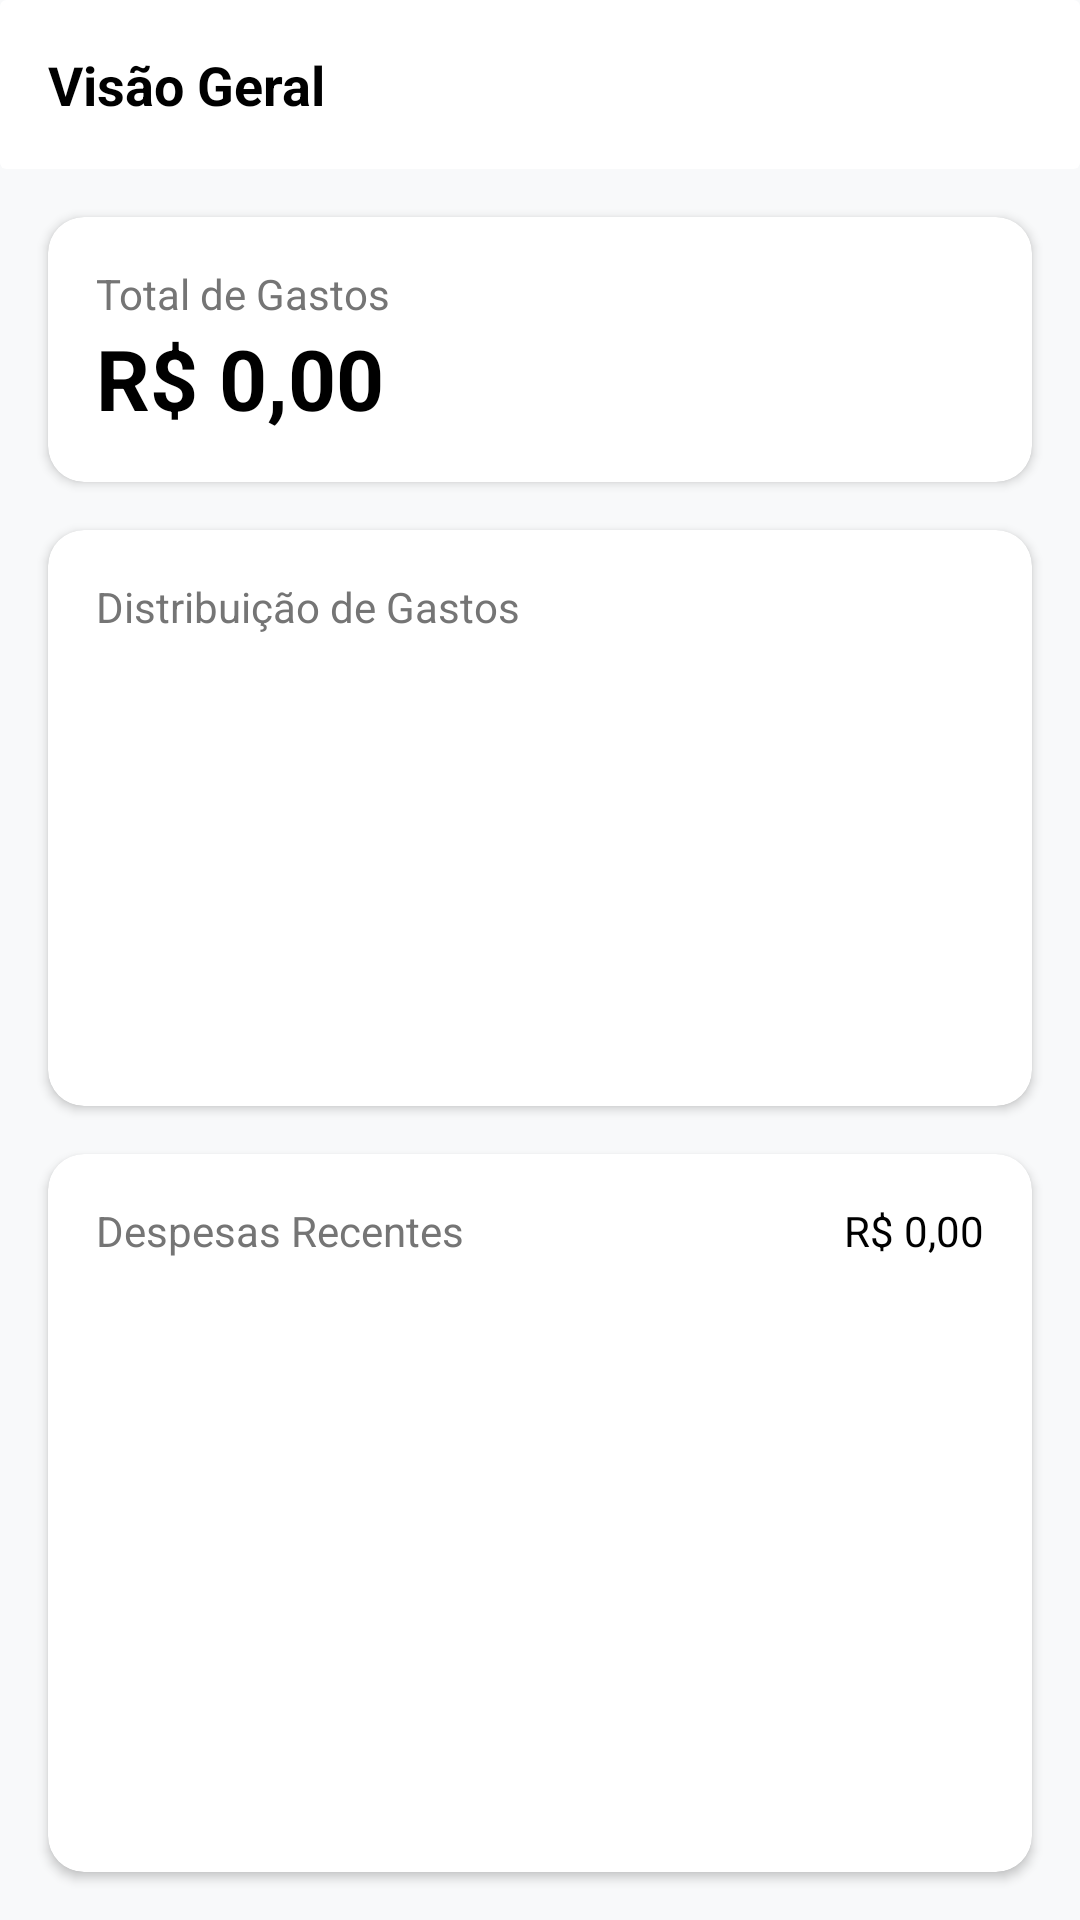

Produce the Android XML layout that renders to this screen, including the resource entries it uses.
<!-- AndroidManifest.xml: application theme Theme.CalculadoraDeGastosDiários -->
<!-- res/layout/content_main.xml -->
<?xml version="1.0" encoding="utf-8"?>
<androidx.constraintlayout.widget.ConstraintLayout xmlns:android="http://schemas.android.com/apk/res/android"
    xmlns:app="http://schemas.android.com/apk/res-auto"
    xmlns:tools="http://schemas.android.com/tools"
    android:layout_width="match_parent"
    android:layout_height="match_parent"
    android:background="#F8F9FA"
    app:layout_behavior="@string/appbar_scrolling_view_behavior">

    <androidx.cardview.widget.CardView
        android:id="@+id/cardHeader"
        android:layout_width="match_parent"
        android:layout_height="wrap_content"
        app:cardBackgroundColor="@color/white"
        app:cardElevation="0dp"
        app:layout_constraintTop_toTopOf="parent">

        <androidx.constraintlayout.widget.ConstraintLayout
            android:layout_width="match_parent"
            android:layout_height="wrap_content"
            android:padding="16dp">

            <TextView
                android:id="@+id/tvAppTitle"
                android:layout_width="wrap_content"
                android:layout_height="wrap_content"
                android:text="Visão Geral"
                android:textSize="18sp"
                android:textColor="@color/black"
                android:textStyle="bold"
                app:layout_constraintStart_toStartOf="parent"
                app:layout_constraintTop_toTopOf="parent" />

        </androidx.constraintlayout.widget.ConstraintLayout>
    </androidx.cardview.widget.CardView>

    <androidx.cardview.widget.CardView
        android:id="@+id/cardTotalGastos"
        android:layout_width="match_parent"
        android:layout_height="wrap_content"
        android:layout_margin="16dp"
        app:cardCornerRadius="12dp"
        app:cardElevation="2dp"
        app:layout_constraintTop_toBottomOf="@id/cardHeader">

        <androidx.constraintlayout.widget.ConstraintLayout
            android:layout_width="match_parent"
            android:layout_height="wrap_content"
            android:padding="16dp">

            <TextView
                android:id="@+id/tvTotalGastosLabel"
                android:layout_width="wrap_content"
                android:layout_height="wrap_content"
                android:text="Total de Gastos"
                android:textSize="14sp"
                android:textColor="#757575"
                app:layout_constraintTop_toTopOf="parent"
                app:layout_constraintStart_toStartOf="parent" />

            <TextView
                android:id="@+id/tvTotalGastos"
                android:layout_width="wrap_content"
                android:layout_height="wrap_content"
                android:text="R$ 0,00"
                android:textSize="28sp"
                android:textStyle="bold"
                android:textColor="@color/black"
                app:layout_constraintTop_toBottomOf="@id/tvTotalGastosLabel"
                app:layout_constraintStart_toStartOf="parent" />

        </androidx.constraintlayout.widget.ConstraintLayout>
    </androidx.cardview.widget.CardView>

    <androidx.cardview.widget.CardView
        android:id="@+id/cardGrafico"
        android:layout_width="match_parent"
        android:layout_height="0dp"
        android:layout_marginStart="16dp"
        android:layout_marginTop="16dp"
        android:layout_marginEnd="16dp"
        app:cardCornerRadius="12dp"
        app:cardElevation="2dp"
        app:layout_constraintTop_toBottomOf="@id/cardTotalGastos"
        app:layout_constraintHeight_percent="0.3">

        <androidx.constraintlayout.widget.ConstraintLayout
            android:layout_width="match_parent"
            android:layout_height="match_parent"
            android:padding="16dp">

            <TextView
                android:id="@+id/tvDistribuicaoLabel"
                android:layout_width="wrap_content"
                android:layout_height="wrap_content"
                android:text="Distribuição de Gastos"
                android:textSize="14sp"
                android:textColor="#757575"
                app:layout_constraintTop_toTopOf="parent"
                app:layout_constraintStart_toStartOf="parent" />

            <FrameLayout
                android:id="@+id/containerGrafico"
                android:layout_width="match_parent"
                android:layout_height="0dp"
                android:layout_marginTop="8dp"
                app:layout_constraintTop_toBottomOf="@id/tvDistribuicaoLabel"
                app:layout_constraintBottom_toBottomOf="parent">

            </FrameLayout>

        </androidx.constraintlayout.widget.ConstraintLayout>
    </androidx.cardview.widget.CardView>

    <androidx.cardview.widget.CardView
        android:id="@+id/cardListaDespesas"
        android:layout_width="match_parent"
        android:layout_height="0dp"
        android:layout_marginStart="16dp"
        android:layout_marginEnd="16dp"
        android:layout_marginTop="16dp"
        android:layout_marginBottom="16dp"
        app:cardCornerRadius="12dp"
        app:cardElevation="2dp"
        app:layout_constraintTop_toBottomOf="@id/cardGrafico"
        app:layout_constraintBottom_toBottomOf="parent">

        <androidx.constraintlayout.widget.ConstraintLayout
            android:layout_width="match_parent"
            android:layout_height="match_parent"
            android:padding="16dp">

            <TextView
                android:id="@+id/tvDespesasLabel"
                android:layout_width="wrap_content"
                android:layout_height="wrap_content"
                android:text="Despesas Recentes"
                android:textSize="14sp"
                android:textColor="#757575"
                app:layout_constraintTop_toTopOf="parent"
                app:layout_constraintStart_toStartOf="parent" />

            <TextView
                android:id="@+id/tvTotalHoje"
                android:layout_width="wrap_content"
                android:layout_height="wrap_content"
                android:text="R$ 0,00"
                android:textColor="@color/black"
                android:textSize="14sp"
                app:layout_constraintTop_toTopOf="parent"
                app:layout_constraintEnd_toEndOf="parent" />

            <androidx.recyclerview.widget.RecyclerView
                android:id="@+id/rvDespesas"
                android:layout_width="match_parent"
                android:layout_height="0dp"
                android:layout_marginTop="8dp"
                app:layout_constraintTop_toBottomOf="@id/tvDespesasLabel"
                app:layout_constraintBottom_toBottomOf="parent"
                tools:listitem="@layout/item_despesa" />

        </androidx.constraintlayout.widget.ConstraintLayout>
    </androidx.cardview.widget.CardView>

</androidx.constraintlayout.widget.ConstraintLayout>
<!-- res/layout/item_despesa.xml (included above) -->
<?xml version="1.0" encoding="utf-8"?>
<androidx.constraintlayout.widget.ConstraintLayout
    xmlns:android="http://schemas.android.com/apk/res/android"
    xmlns:app="http://schemas.android.com/apk/res-auto"
    xmlns:tools="http://schemas.android.com/tools"
    android:layout_width="match_parent"
    android:layout_height="wrap_content"
    android:padding="12dp">

    <androidx.cardview.widget.CardView
        android:id="@+id/cardIcone"
        android:layout_width="36dp"
        android:layout_height="36dp"
        app:cardCornerRadius="18dp"
        app:cardBackgroundColor="#FFEB3B"
        app:layout_constraintStart_toStartOf="parent"
        app:layout_constraintTop_toTopOf="parent"
        app:layout_constraintBottom_toBottomOf="parent">

        <TextView
            android:id="@+id/txtIcone"
            android:layout_width="wrap_content"
            android:layout_height="wrap_content"
            android:layout_gravity="center"
            android:text="A"
            android:textColor="#FFFFFF"
            android:textSize="16sp"
            android:textStyle="bold" />
    </androidx.cardview.widget.CardView>

    <TextView
        android:id="@+id/txtNome"
        android:layout_width="0dp"
        android:layout_height="wrap_content"
        android:layout_marginStart="12dp"
        android:text="Nome da Despesa"
        android:textColor="@color/black"
        android:textSize="16sp"
        app:layout_constraintStart_toEndOf="@id/cardIcone"
        app:layout_constraintTop_toTopOf="parent"
        app:layout_constraintEnd_toStartOf="@+id/txtValor"
        android:layout_marginEnd="8dp"/>

    <TextView
        android:id="@+id/txtCategoria"
        android:layout_width="0dp"
        android:layout_height="wrap_content"
        android:layout_marginStart="12dp"
        android:text="Categoria"
        android:textColor="#757575"
        android:textSize="14sp"
        app:layout_constraintStart_toEndOf="@id/cardIcone"
        app:layout_constraintTop_toBottomOf="@id/txtNome"
        app:layout_constraintEnd_toStartOf="@+id/txtValor"
        android:layout_marginEnd="8dp"/>

    <TextView
        android:id="@+id/txtValor"
        android:layout_width="wrap_content"
        android:layout_height="wrap_content"
        android:text="R$ 0,00"
        android:textColor="@color/black"
        android:textSize="16sp"
        android:textStyle="bold"
        app:layout_constraintEnd_toStartOf="@+id/btnEditar"
        app:layout_constraintTop_toTopOf="parent"
        app:layout_constraintBottom_toBottomOf="parent"
        android:layout_marginEnd="8dp"/>

    <ImageButton
        android:id="@+id/btnEditar"
        android:layout_width="36dp"
        android:layout_height="36dp"
        android:src="@android:drawable/ic_menu_edit"
        android:background="?attr/selectableItemBackgroundBorderless"
        android:contentDescription="Editar despesa"
        app:layout_constraintEnd_toStartOf="@+id/btnRemover"
        app:layout_constraintTop_toTopOf="parent"
        app:layout_constraintBottom_toBottomOf="parent"
        android:layout_marginEnd="8dp"/>

    <ImageButton
        android:id="@+id/btnRemover"
        android:layout_width="36dp"
        android:layout_height="36dp"
        android:src="@android:drawable/ic_delete"
        android:background="?attr/selectableItemBackgroundBorderless"
        android:contentDescription="Remover despesa"
        app:layout_constraintEnd_toEndOf="parent"
        app:layout_constraintTop_toTopOf="parent"
        app:layout_constraintBottom_toBottomOf="parent"/>
</androidx.constraintlayout.widget.ConstraintLayout>
<!-- resources referenced by this layout -->
<resources>
  <color name="black">#FF000000</color>
  <color name="white">#FFFFFFFF</color>
  <style name="Theme.CalculadoraDeGastosDiários" parent="Base.Theme.CalculadoraDeGastos" />
  <style name="Base.Theme.CalculadoraDeGastos" parent="Theme.Material3.DayNight.NoActionBar">
  
          <item name="colorPrimary">@color/green_primary</item>
          <item name="colorPrimaryVariant">@color/green_dark</item>
          <item name="colorOnPrimary">@color/white</item>
          <item name="colorSecondary">@color/green_medium</item>
          <item name="colorSecondaryVariant">@color/green_dark</item>
          <item name="colorOnSecondary">@color/white</item>
  
          <item name="android:statusBarColor">@color/white</item>
          <item name="android:windowLightStatusBar">true</item>
  
          <item name="android:windowBackground">@color/background_light</item>
      </style>
  <color name="green_primary">#4CAF50</color>
  <color name="green_dark">#388E3C</color>
  <color name="green_medium">#388E3C</color>
  <color name="background_light">#F8F9FA</color>
</resources>
